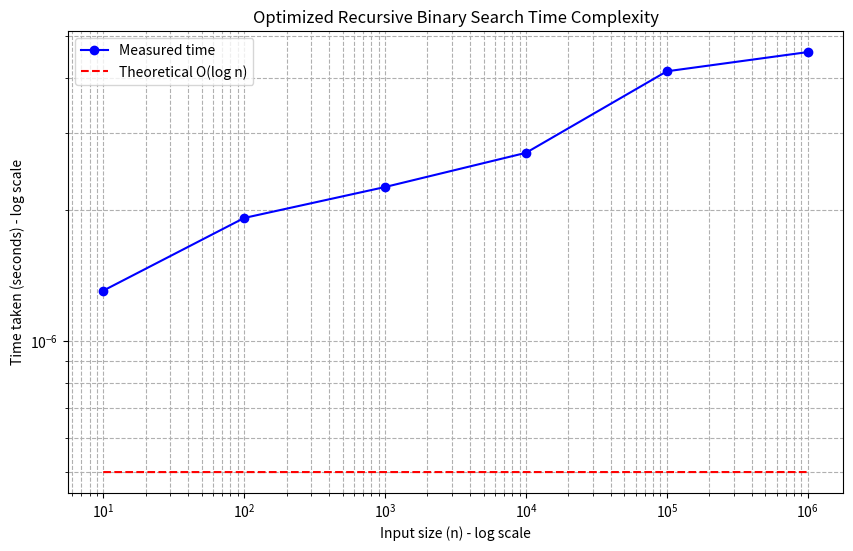

Python code for this plot:
import time
import random
import matplotlib.pyplot as plt

def recursive_binary_search(arr, target, low, high):
    if high >= low:
        mid = (high + low) // 2
        if arr[mid] == target:
            return mid
        elif arr[mid] > target:
            return recursive_binary_search(arr, target, low, mid - 1)
        else:
            return recursive_binary_search(arr, target, mid + 1, high)
    else:
        return -1

def measure_search_time(arr, target):
    start_time = time.perf_counter()
    recursive_binary_search(arr, target, 0, len(arr) - 1)
    return time.perf_counter() - start_time

# Experiment parameters
input_sizes = [10, 100, 1000, 10000, 100000, 1000000]  # Reduced max size
repeats = 10  # Reduced number of repeats
test_cases = []

# Pre-generate all test data
print("Preparing test data...")
for n in input_sizes:
    arr = sorted(random.sample(range(1, n*10), n))
    targets = random.sample(arr, repeats)  # Get all targets at once
    test_cases.append((arr, targets))

# Measure times
average_times = []
print("Running measurements...")
for i, (arr, targets) in enumerate(test_cases):
    total_time = 0
    for target in targets:
        total_time += measure_search_time(arr, target)
    avg_time = total_time / repeats
    average_times.append(avg_time)
    print(f"n = {len(arr)}: Average time = {avg_time:.8f} seconds")

# Plotting
plt.figure(figsize=(10, 6))
plt.plot(input_sizes, average_times, 'bo-', label='Measured time')
plt.xscale('log')
plt.yscale('log')
plt.xlabel('Input size (n) - log scale')
plt.ylabel('Time taken (seconds) - log scale')
plt.title('Optimized Recursive Binary Search Time Complexity')
plt.grid(True, which="both", ls="--")

# Theoretical O(log n) reference (scaled to fit)
ref = [0.0000005 * (n**0.00001) for n in input_sizes]
plt.plot(input_sizes, ref, 'r--', label='Theoretical O(log n)')
plt.legend()
plt.show()